Run: headless pygame with SDL's dummy video driver; simulated clock (each Clock.tick advances the game by its frame time, no real sleeping); random seed 0; keys injected as events and as key.get_pressed() state; no mouse input.
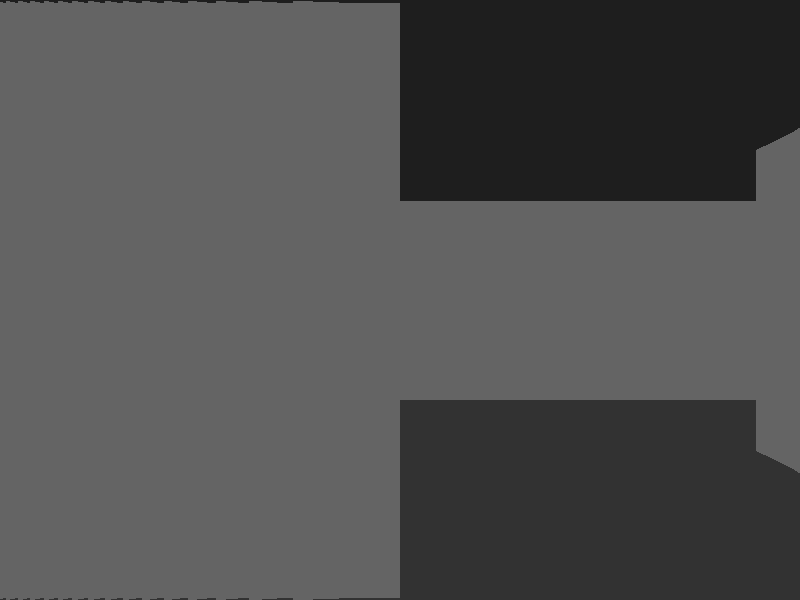
Frame 1 of 4 · flips 1–60 · no input
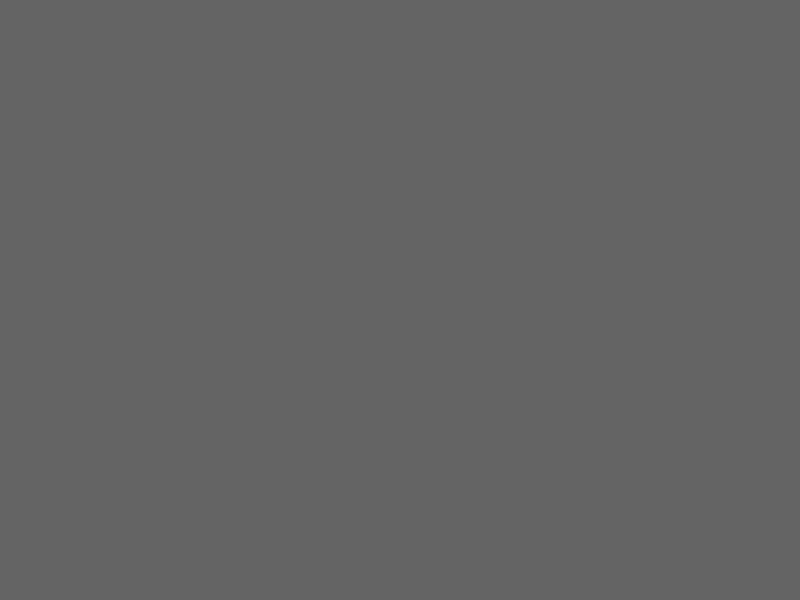
Frame 2 of 4 · flips 61–180 · tapped SPACE, RETURN · held RIGHT (→), D
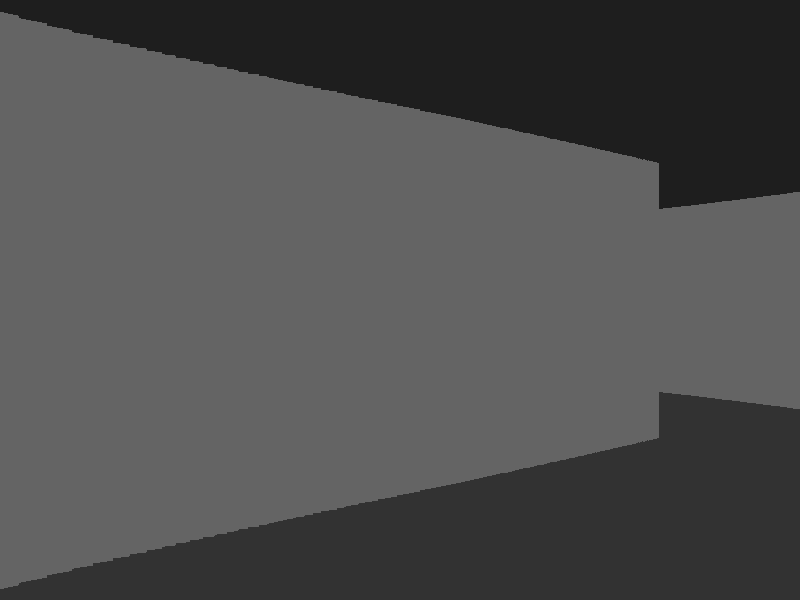
Frame 3 of 4 · flips 181–300 · held DOWN (↓), S
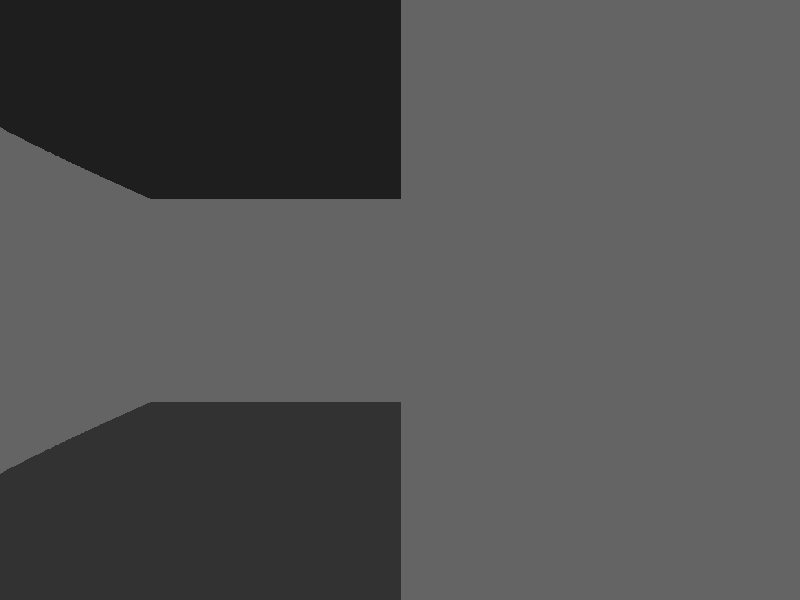
Frame 4 of 4 · flips 301–420 · held LEFT (←), A, UP (↑), W

The pygame program that drew these frames:

import sys
import pygame
import math

def render_3d_view(screen, world_map, player_x, player_y, player_angle, screen_width, screen_height):
    """Render the 3D projection of walls using simple raycasting."""
    num_rays = screen_width
    fov = math.pi / 3  # 60-degree field of view
    half_fov = fov / 2
    angle_step = fov / num_rays
    max_depth = max(len(world_map), len(world_map[0]))

    for ray in range(num_rays):
        ray_angle = player_angle - half_fov + ray * angle_step
        distance = 0.0
        step_size = 0.01
        hit = False

        # Cast the ray until it hits a wall or reaches max depth
        while not hit and distance < max_depth:
            distance += step_size
            test_x = player_x + math.cos(ray_angle) * distance
            test_y = player_y + math.sin(ray_angle) * distance
            # Check bounds
            if test_x < 0 or test_x >= len(world_map[0]) or test_y < 0 or test_y >= len(world_map):
                hit = True
                break
            # Check wall collision
            if world_map[int(test_y)][int(test_x)] == 1:
                hit = True

        # Correct fish-eye distortion
        perpendicular_distance = distance * math.cos(ray_angle - player_angle)
        if perpendicular_distance == 0:
            perpendicular_distance = 0.0001

        # Calculate wall slice height
        wall_height = int(screen_height / perpendicular_distance)
        # Determine draw positions
        start_y = max(0, (screen_height // 2) - (wall_height // 2))
        end_y = min(screen_height, (screen_height // 2) + (wall_height // 2))
        color = (100, 100, 100)
        pygame.draw.line(screen, color, (ray, start_y), (ray, end_y))

def main():
    # Initialize Pygame
    pygame.init()
    # Set up display
    screen_width, screen_height = 800, 600
    screen = pygame.display.set_mode((screen_width, screen_height))
    pygame.display.set_caption("Doom-Like Prototype")
    # Clock to control frame rate
    clock = pygame.time.Clock()
    # Define the world map: 1 = wall, 0 = empty space
    world_map = [
        [1,1,1,1,1,1,1,1,1,1],
        [1,0,0,0,0,0,0,0,0,1],
        [1,0,1,0,1,1,1,0,0,1],
        [1,0,1,0,0,0,1,0,0,1],
        [1,0,1,1,1,0,1,1,0,1],
        [1,0,0,0,1,0,0,0,0,1],
        [1,0,1,0,1,1,1,0,0,1],
        [1,0,1,0,0,0,1,0,0,1],
        [1,0,0,0,0,0,0,0,0,1],
        [1,1,1,1,1,1,1,1,1,1],
    ]
    # Player start position and viewing angle (in radians)
    player_x, player_y = 3.0, 3.0
    player_angle = 0.0

    running = True
    # Movement settings
    move_speed = 3.0  # units per second
    rot_speed = 2.0   # radians per second
    while running:
        # Delta time (in seconds)
        dt = clock.tick(60) / 1000.0
        # Event handling
        for event in pygame.event.get():
            if event.type == pygame.QUIT:
                running = False
        # Key handling for movement and rotation
        keys = pygame.key.get_pressed()
        # Move forward
        if keys[pygame.K_w] or keys[pygame.K_UP]:
            new_x = player_x + math.cos(player_angle) * move_speed * dt
            new_y = player_y + math.sin(player_angle) * move_speed * dt
            if world_map[int(new_y)][int(new_x)] == 0:
                player_x, player_y = new_x, new_y
        # Move backward
        if keys[pygame.K_s] or keys[pygame.K_DOWN]:
            new_x = player_x - math.cos(player_angle) * move_speed * dt
            new_y = player_y - math.sin(player_angle) * move_speed * dt
            if world_map[int(new_y)][int(new_x)] == 0:
                player_x, player_y = new_x, new_y
        # Rotate left
        if keys[pygame.K_a] or keys[pygame.K_LEFT]:
            player_angle -= rot_speed * dt
        # Rotate right
        if keys[pygame.K_d] or keys[pygame.K_RIGHT]:
            player_angle += rot_speed * dt

        # Clear screen: ceiling (dark) and floor (lighter)
        screen.fill((30, 30, 30), (0, 0, screen_width, screen_height // 2))
        screen.fill((50, 50, 50), (0, screen_height // 2, screen_width, screen_height // 2))
        # Render the 3D view
        render_3d_view(screen, world_map, player_x, player_y, player_angle, screen_width, screen_height)
        # Update display
        pygame.display.flip()

    # Clean up
    pygame.quit()
    sys.exit()

if __name__ == "__main__":
    main()
